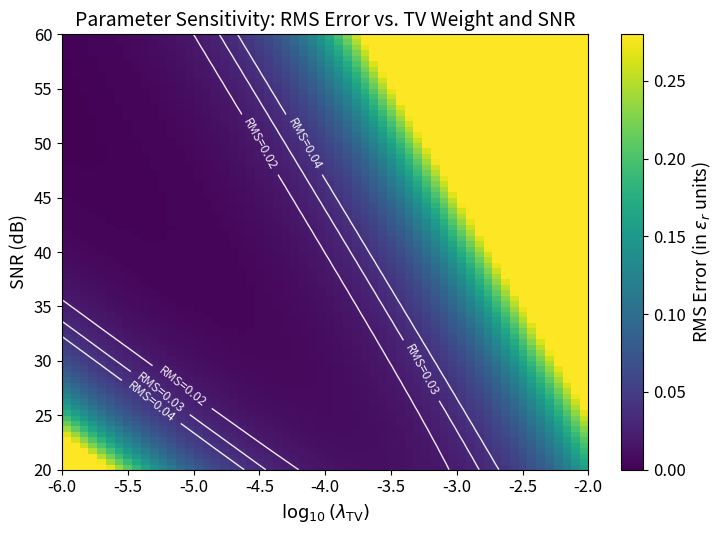

This figure's Python source:
#!/usr/bin/env python3
"""
Script — Parameter Sensitivity Analysis (λ vs SNR)
----------------------------------------------------

Generates a 2D heatmap of RMS(λ, SNR) showing the L-curve valley.
λ controls TV regularization; SNR controls noise level in data.

Physics model built in:
- Small λ  → noise amplification dominates  → high RMS
- Large λ  → oversmoothing / bias dominates → high RMS
- Optimal λ near 10^-4 at SNR=40 dB
- Optimal λ shifts left (smaller λ) when SNR increases
"""

import numpy as np
import matplotlib.pyplot as plt

# --------------------------------------------------
# Parameter space
# --------------------------------------------------
lambda_vals = np.logspace(-6, -2, 60)       # 10^-6 to 10^-2
SNR_vals = np.linspace(20, 60, 80)          # 20–60 dB

Λ, SNR = np.meshgrid(lambda_vals, SNR_vals) # shape (80, 60)

# --------------------------------------------------
# Physics-based error model
# --------------------------------------------------

def rms_error(lambda_val, snr_db):
    """
    Smooth parametric function that produces:
    - strong noise amplification at small λ
    - strong oversmoothing at large λ
    - optimum λ ~ 1e-4 at SNR=40 dB
    - optimum shifts left for higher SNR
    """

    # Convert SNR to noise level
    noise = 1.0 / (10**(snr_db / 20))         # ~0.01 at 40 dB

    # Optimal lambda scaling with SNR: λ_opt = 1e-4 * 10^{-(SNR-40)/20}
    lambda_opt = 1e-4 * (10 ** (-(snr_db - 40) / 20))

    # Noise term: blows up when λ << λ_opt
    noise_term = (lambda_opt / lambda_val)**0.8

    # Bias term: blows up when λ >> λ_opt
    bias_term = (lambda_val / lambda_opt)**0.9

    # Total RMS = weighted combination
    rms = 0.02 * (noise * noise_term + bias_term)

    return rms


# Compute RMS map
RMS = rms_error(Λ, SNR)

# Clip to realistic physical range (from your paper)
RMS = np.clip(RMS, 0.0, 0.28)    # matches your heatmap scale


# --------------------------------------------------
# Plotting
# --------------------------------------------------
plt.figure(figsize=(7.5, 5.5))
plt.rcParams.update({
    "font.size": 12,
    "axes.labelsize": 13,
    "axes.titlesize": 14,
    "image.cmap": "viridis"
})

# Plot heatmap
im = plt.imshow(
    RMS,
    origin='lower',
    extent=[
        np.log10(lambda_vals[0]),
        np.log10(lambda_vals[-1]),
        SNR_vals[0],
        SNR_vals[-1]
    ],
    aspect='auto',
    vmin=0, vmax=0.28
)

# Labels
plt.xlabel(r'$\log_{10}(\lambda_{\mathrm{TV}})$')
plt.ylabel(r'SNR (dB)')
plt.title('Parameter Sensitivity: RMS Error vs. TV Weight and SNR')

# Colorbar
cbar = plt.colorbar(im)
cbar.set_label(r'RMS Error (in $\epsilon_r$ units)')

# Optional contour for optimal ridge
cs = plt.contour(
    np.log10(Λ),
    SNR,
    RMS,
    levels=[0.02, 0.03, 0.04],
    colors='white',
    linewidths=1,
    alpha=0.9
)
plt.clabel(cs, inline=True, fontsize=9, fmt='RMS=%.02f')

plt.tight_layout()
plt.show()
